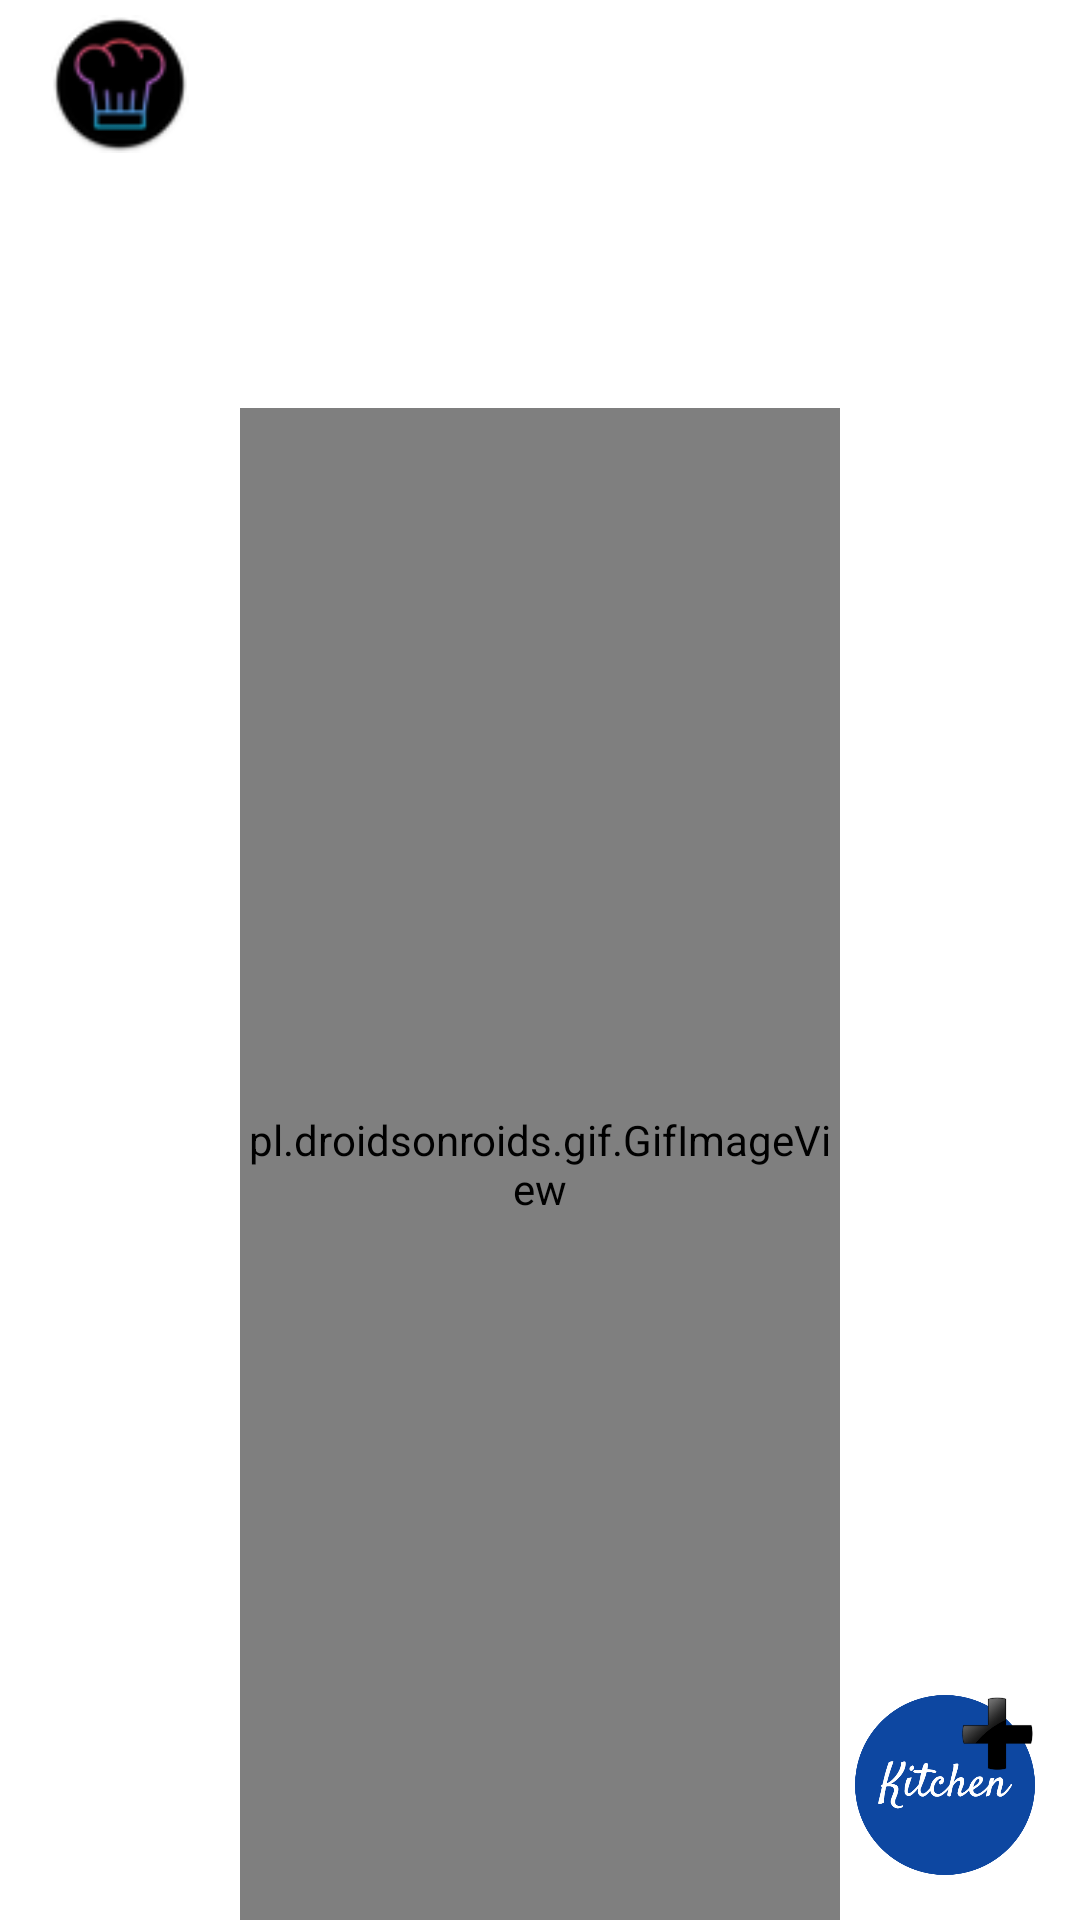

The Android layout XML behind this screen, and the referenced resources:
<!-- AndroidManifest.xml: application theme AppTheme -->
<!-- res/layout/activity_kitchen.xml -->
<?xml version="1.0" encoding="utf-8"?>
<RelativeLayout xmlns:android="http://schemas.android.com/apk/res/android"
    xmlns:tools="http://schemas.android.com/tools"
    android:layout_width="match_parent"
    android:layout_height="match_parent"
    android:fitsSystemWindows="true"
    android:id="@+id/KitchenRelativeLayout"
    tools:context="com.example.myapplication.Kitchen">

    
    <com.google.android.material.appbar.AppBarLayout
        android:id="@+id/toolbarLayout"
        android:layout_width="match_parent"
        android:layout_height="?android:attr/actionBarSize"
    >

        
        <include
            android:id="@+id/my_toolbar"
            layout="@layout/toolbar"
        />

    </com.google.android.material.appbar.AppBarLayout>


    
    <androidx.recyclerview.widget.RecyclerView
        android:id="@+id/KitchenListView"
        android:layout_below="@+id/toolbarLayout"
        android:layout_centerHorizontal="true"
        android:layout_width="match_parent"
        android:layout_height="wrap_content"
        android:scrollbars="horizontal"
        />

    
    <pl.droidsonroids.gif.GifImageView
        android:id="@+id/KitchenGIFView"
        android:layout_below="@+id/KitchenListView"
        android:src="@drawable/burger_gif"
        android:layout_width="200dp"
        android:layout_height="200dp"
        android:layout_marginTop="80dp"
        android:layout_alignParentBottom="true"
        android:layout_centerHorizontal="true"
    />

    
    <ImageView
        android:id="@+id/InsertKitchenImageView"
        android:onClick="AddKitchenListenerIcon"
        android:src="@drawable/add_kitchen"
        android:layout_width="60dp"
        android:layout_height="60dp"
        android:layout_alignParentBottom="true"
        android:layout_alignParentEnd="true"
        android:layout_margin="15dp"
    />

</RelativeLayout>
<!-- res/layout/toolbar.xml (included above) -->
<?xml version="1.0" encoding="utf-8"?>
<androidx.appcompat.widget.Toolbar
    xmlns:android="http://schemas.android.com/apk/res/android"
    xmlns:app="http://schemas.android.com/apk/res-auto"
    xmlns:tools="http://schemas.android.com/tools"
    android:id="@+id/my_toolbar"
    android:layout_width="match_parent"
    android:layout_height="?android:attr/actionBarSize"
    app:title="">

    <LinearLayout
        android:layout_width="match_parent"
        android:layout_height="wrap_content"
        android:gravity="center_vertical"
        android:layout_margin="5dp"
        tools:ignore="UseCompoundDrawables">

        <ImageView
            android:id="@+id/toolbar_app_icon"
            android:layout_width="wrap_content"
            android:clickable="true"
            android:layout_height="wrap_content"
            android:src="@drawable/toolbar_icon"
            tools:ignore="ContentDescription"
            android:focusable="true" />

        <TextView
            android:id="@+id/toolbar_title"
            android:layout_width="wrap_content"
            android:layout_height="wrap_content"
            android:layout_marginStart="15dp"
            android:clickable="true"
            android:textSize="18sp"
            android:focusable="true" />
    </LinearLayout>

</androidx.appcompat.widget.Toolbar>
<!-- resources referenced by this layout -->
<resources>
  <!-- drawable add_kitchen: png bitmap (drawable, 34920 bytes) -->
  <!-- drawable burger_gif: gif bitmap (drawable, 868994 bytes) -->
  <!-- drawable toolbar_icon: png bitmap (drawable, 2241 bytes) -->
  <style name="AppTheme" parent="Theme.MyApplication.NoActionBar">
          <item name="actionBarStyle">?attr/color</item>
      </style>
  <style name="Theme.MyApplication.NoActionBar">
          <item name="windowActionBar">false</item>
          <item name="windowNoTitle">true</item>
      </style>
</resources>
